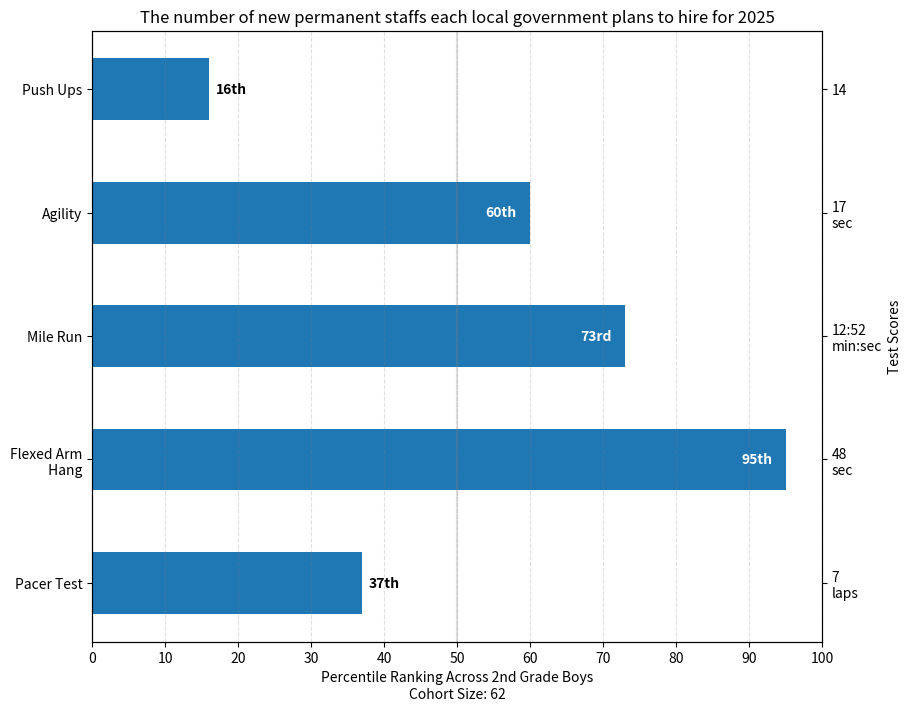

Python code for this plot:
from collections import namedtuple

import matplotlib.pyplot as plt
import numpy as np

Student = namedtuple('Student', ['name', 'grade', 'gender'])
Score = namedtuple('Score', ['value', 'unit', 'percentile'])


def to_ordinal(num):
    """Convert an integer to an ordinal string, e.g. 2 -> '2nd'."""
    suffixes = {str(i): v
                for i, v in enumerate(['th', 'st', 'nd', 'rd', 'th',
                                       'th', 'th', 'th', 'th', 'th'])}
    v = str(num)
    # special case early teens
    if v in {'11', '12', '13'}:
        return v + 'th'
    return v + suffixes[v[-1]]


def format_score(score):
    """
    Create score labels for the right y-axis as the test name followed by the
    measurement unit (if any), split over two lines.
    """
    return f'{score.value}\n{score.unit}' if score.unit else str(score.value)


def plot_student_results(student, scores_by_test, cohort_size):
    fig, ax1 = plt.subplots(figsize=(9, 7), layout='constrained')
    fig.canvas.manager.set_window_title('Eldorado K-8 Fitness Chart')

    ax1.set_title(student.name)
    ax1.set_xlabel(
        'Percentile Ranking Across {grade} Grade {gender}s\n'
        'Cohort Size: {cohort_size}'.format(
            grade=to_ordinal(student.grade),
            gender=student.gender.title(),
            cohort_size=cohort_size))

    test_names = list(scores_by_test.keys())
    percentiles = [score.percentile for score in scores_by_test.values()]

    rects = ax1.barh(test_names, percentiles, align='center', height=0.5)
    # Partition the percentile values to be able to draw large numbers in
    # white within the bar, and small numbers in black outside the bar.
    large_percentiles = [to_ordinal(p) if p > 40 else '' for p in percentiles]
    small_percentiles = [to_ordinal(p) if p <= 40 else '' for p in percentiles]
    ax1.bar_label(rects, small_percentiles,
                  padding=5, color='black', fontweight='bold')
    ax1.bar_label(rects, large_percentiles,
                  padding=-32, color='white', fontweight='bold')

    ax1.set_xlim([0, 100])
    ax1.set_xticks([0, 10, 20, 30, 40, 50, 60, 70, 80, 90, 100])
    ax1.xaxis.grid(True, linestyle='--', which='major',
                   color='grey', alpha=.25)
    ax1.axvline(50, color='grey', alpha=0.25)  # median position

    # Set the right-hand Y-axis ticks and labels
    ax2 = ax1.twinx()
    # Set equal limits on both yaxis so that the ticks line up
    ax2.set_ylim(ax1.get_ylim())
    # Set the tick locations and labels
    ax2.set_yticks(
        np.arange(len(scores_by_test)),
        labels=[format_score(score) for score in scores_by_test.values()])

    ax2.set_ylabel('Test Scores')


student = Student(name='The number of new permanent staffs each local government plans to hire for 2025', grade=2, gender='Boy')

scores_by_test = {
    'Pacer Test': Score(7, 'laps', percentile=37),
    'Flexed Arm\n Hang': Score(48, 'sec', percentile=95),
    'Mile Run': Score('12:52', 'min:sec', percentile=73),
    'Agility': Score(17, 'sec', percentile=60),
    'Push Ups': Score(14, '', percentile=16),
}

plot_student_results(student, scores_by_test, cohort_size=62)
plt.show()

# References:
# 1. https://matplotlib.org/stable/gallery/statistics/barchart_demo.html#sphx-glr-gallery-statistics-barchart-demo-py